Run: headless pygame with SDL's dummy video driver; simulated clock (each Clock.tick advances the game by its frame time, no real sleeping); random seed 0; keys injected as events and as key.get_pressed() state; no mouse input.
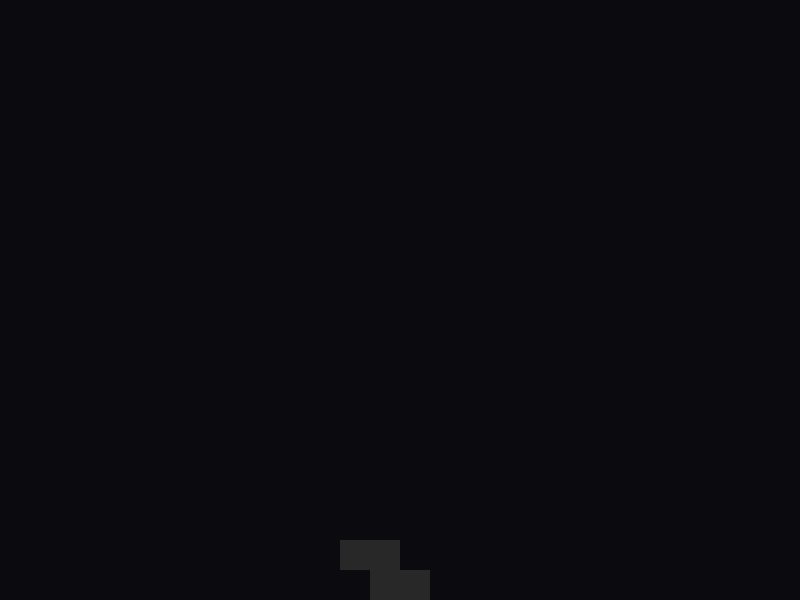
Frame 1 of 4 · flips 1–60 · no input
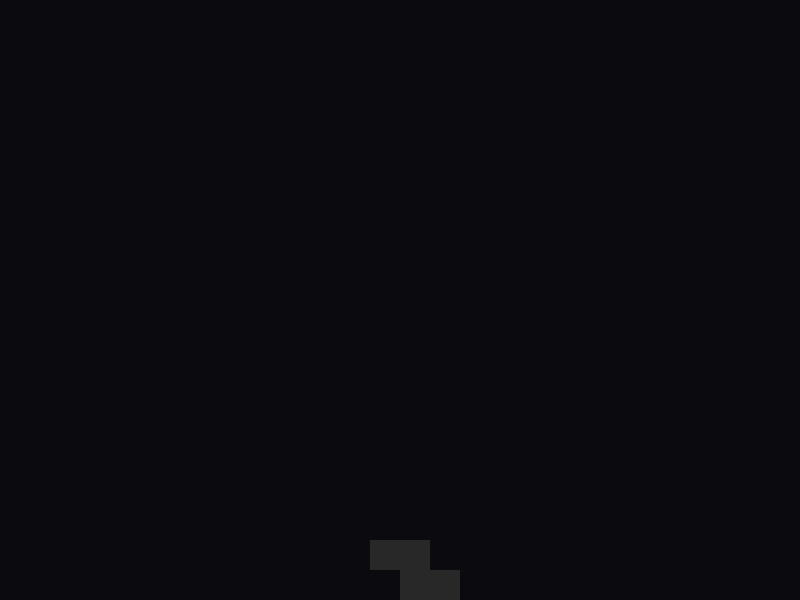
Frame 2 of 4 · flips 61–180 · tapped SPACE, RETURN · held RIGHT (→), D
Frame 3 of 4 · flips 181–300 · held DOWN (↓), S · screen unchanged from frame 2, image omitted
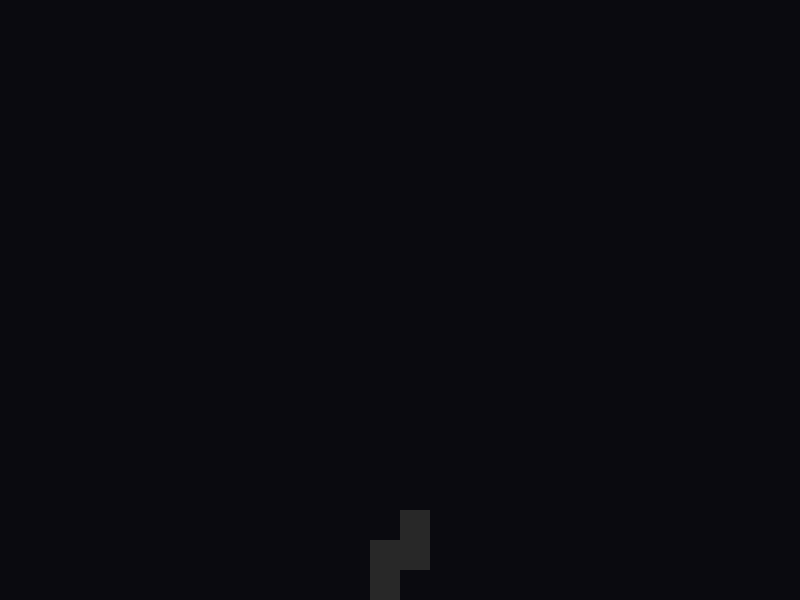
Frame 4 of 4 · flips 301–420 · held LEFT (←), A, UP (↑), W

The pygame program that drew these frames:

import pygame
import random

# --- Config ---
SCREEN_WIDTH, SCREEN_HEIGHT = 800, 600
GRID_SIZE = 30
COLS, ROWS = 10, 20
X_OFF = (SCREEN_WIDTH - COLS * GRID_SIZE) // 2
Y_OFF = (SCREEN_HEIGHT - ROWS * GRID_SIZE) // 2

PIECES = {
    'I': [[0,0,0,0],[1,1,1,1],[0,0,0,0],[0,0,0,0]],
    'J': [[1,0,0],[1,1,1],[0,0,0]],
    'L': [[0,0,1],[1,1,1],[0,0,0]],
    'O': [[1,1],[1,1]],
    'S': [[0,1,1],[1,1,0],[0,0,0]],
    'T': [[0,1,0],[1,1,1],[0,0,0]],
    'Z': [[1,1,0],[0,1,1],[0,0,0]]
}
COLORS = {'I':(0,240,240),'J':(0,0,240),'L':(240,160,0),'O':(240,240,0),'S':(0,240,0),'T':(160,0,240),'Z':(240,0,0)}

class Tetris:
    def __init__(self):
        pygame.init()
        self.screen = pygame.display.set_mode((SCREEN_WIDTH, SCREEN_HEIGHT))
        self.clock = pygame.time.Clock()
        self.theme = 'modern' # Press 'T' to toggle
        self.bag = []
        self.reset()

    def reset(self):
        self.grid = [[None for _ in range(COLS)] for _ in range(ROWS)]
        self.score = 0
        self.game_over = False
        self.spawn_piece()

    def spawn_piece(self):
        if not self.bag:
            self.bag = list(PIECES.keys())
            random.shuffle(self.bag)
        ptype = self.bag.pop()
        self.active = {'type': ptype, 'shape': PIECES[ptype], 'x': 3, 'y': 0, 'color': COLORS[ptype]}
        if self.check_collision(self.active): self.game_over = True

    def check_collision(self, piece, dx=0, dy=0, shape=None):
        shape = shape or piece['shape']
        for y, row in enumerate(shape):
            for x, cell in enumerate(row):
                if cell:
                    nx, ny = piece['x'] + x + dx, piece['y'] + y + dy
                    if nx < 0 or nx >= COLS or ny >= ROWS or (ny >= 0 and self.grid[ny][nx]):
                        return True
        return False

    def rotate(self):
        new_s = [list(r) for r in zip(*self.active['shape'][::-1])]
        if not self.check_collision(self.active, shape=new_s): self.active['shape'] = new_s

    def draw(self):
        # Theme Logic
        bg = (10, 10, 15) if self.theme == 'modern' else (155, 188, 15)
        self.screen.fill(bg)
        
        # Ghost Piece Logic
        gy = self.active['y']
        while not self.check_collision(self.active, dy=gy-self.active['y']+1): gy += 1
        
        for y, row in enumerate(self.active['shape']):
            for x, cell in enumerate(row):
                if cell:
                    g_color = (40, 40, 40) if self.theme == 'modern' else (139, 172, 15)
                    pygame.draw.rect(self.screen, g_color, (X_OFF+(self.active['x']+x)*GRID_SIZE, Y_OFF+(gy+y)*GRID_SIZE, GRID_SIZE, GRID_SIZE))

        # Draw Grid
        for y, row in enumerate(self.grid):
            for x, cell in enumerate(row):
                if cell:
                    color = cell if self.theme == 'modern' else (48, 98, 48)
                    pygame.draw.rect(self.screen, color, (X_OFF+x*GRID_SIZE, Y_OFF+y*GRID_SIZE, GRID_SIZE, GRID_SIZE))
                    pygame.draw.rect(self.screen, bg, (X_OFF+x*GRID_SIZE, Y_OFF+y*GRID_SIZE, GRID_SIZE, GRID_SIZE), 1)

        pygame.display.flip()

    def run(self):
        timer = 0
        while not self.game_over:
            timer += self.clock.tick(60)
            if timer > 500:
                if self.check_collision(self.active, dy=1):
                    for y, row in enumerate(self.active['shape']):
                        for x, cell in enumerate(row):
                            if cell: self.grid[self.active['y']+y][self.active['x']+x] = self.active['color']
                    self.spawn_piece()
                else: self.active['y'] += 1
                timer = 0
            
            for event in pygame.event.get():
                if event.type == pygame.KEYDOWN:
                    if event.key == pygame.K_t: self.theme = 'classic' if self.theme == 'modern' else 'modern'
                    if event.key == pygame.K_LEFT and not self.check_collision(self.active, dx=-1): self.active['x'] -= 1
                    if event.key == pygame.K_RIGHT and not self.check_collision(self.active, dx=1): self.active['x'] += 1
                    if event.key == pygame.K_UP: self.rotate()
                    if event.key == pygame.K_DOWN and not self.check_collision(self.active, dy=1): self.active['y'] += 1
            self.draw()

if __name__ == "__main__": Tetris().run()
